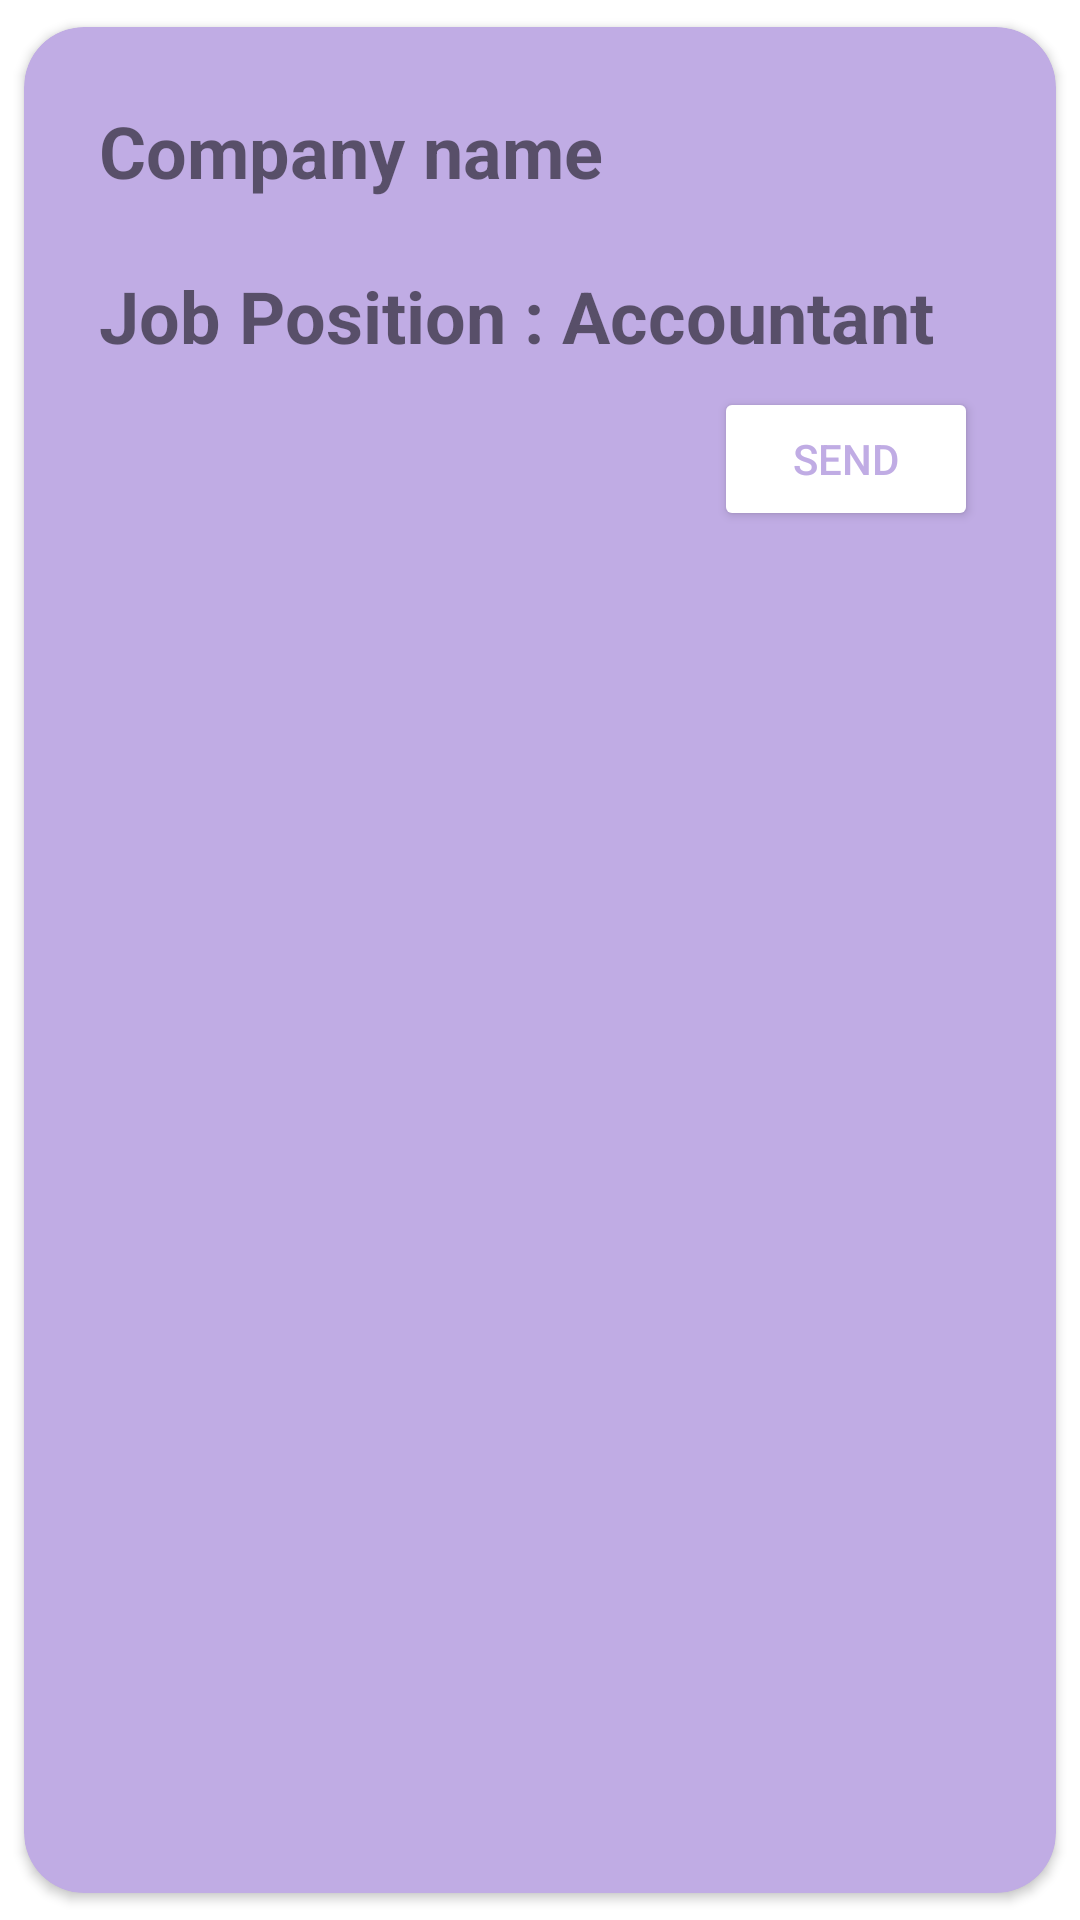

Reconstruct the res/layout file that produces this screen, plus the resources it refers to.
<!-- AndroidManifest.xml: application theme Theme.HireHand -->
<!-- res/layout/job_seeker_cv.xml -->
<?xml version="1.0" encoding="utf-8"?>
<androidx.cardview.widget.CardView xmlns:android="http://schemas.android.com/apk/res/android"
    xmlns:app="http://schemas.android.com/apk/res-auto"
    android:layout_width="370dp"
    android:layout_height="200dp"
    app:cardBackgroundColor="#c0ace4"
    android:layout_marginLeft="11dp"
    app:cardCornerRadius="20dp"
    app:cardPreventCornerOverlap="true"
    app:cardUseCompatPadding="true"
    app:layout_constraintBottom_toBottomOf="parent"
    app:layout_constraintEnd_toEndOf="parent"
    app:layout_constraintHorizontal_bias="0.512"
    app:layout_constraintStart_toStartOf="parent"
    app:layout_constraintTop_toTopOf="parent"
    app:layout_constraintVertical_bias="0.232"
    >
    <TextView
        android:id="@+id/user_cname"
        android:layout_width="203dp"
        android:layout_height="43dp"
        android:layout_marginStart="25dp"
        android:layout_marginTop="25dp"
        android:text="Company name"
        android:textSize="24sp"
        android:textStyle="bold"
        />

    <TextView
        android:id="@+id/user_cdes"
        android:layout_width="wrap_content"
        android:layout_height="100dp"
        android:layout_marginStart="25dp"
        android:layout_marginTop="80dp"
        android:text="Job Position : Accountant"
        android:textSize="24dp"
        android:textStyle="bold" />

    <Button
        android:id="@+id/user_send"
        android:layout_width="wrap_content"
        android:layout_height="wrap_content"
        android:layout_marginStart="230dp"
        android:layout_marginTop="120dp"
        android:backgroundTint="@color/white"
        android:onClick="sendResume"
        android:text="Send"
        android:textColor="#c0ace4" />

</androidx.cardview.widget.CardView>
<!-- resources referenced by this layout -->
<resources>
  <color name="white">#FFFFFFFF</color>
  <style name="Theme.HireHand" parent="Theme.MaterialComponents.DayNight.DarkActionBar">
          
          <item name="colorPrimary">@color/purple_500</item>
          <item name="colorPrimaryVariant">@color/purple_700</item>
          <item name="colorOnPrimary">@color/white</item>
          
          <item name="colorSecondary">@color/teal_200</item>
          <item name="colorSecondaryVariant">@color/teal_700</item>
          <item name="colorOnSecondary">@color/black</item>
          
          <item name="android:statusBarColor">?attr/colorPrimaryVariant</item>
          
      </style>
  <color name="purple_500">#FF6200EE</color>
  <color name="purple_700">#FF3700B3</color>
  <color name="teal_200">#FF03DAC5</color>
  <color name="teal_700">#FF018786</color>
  <color name="black">#FF000000</color>
</resources>
